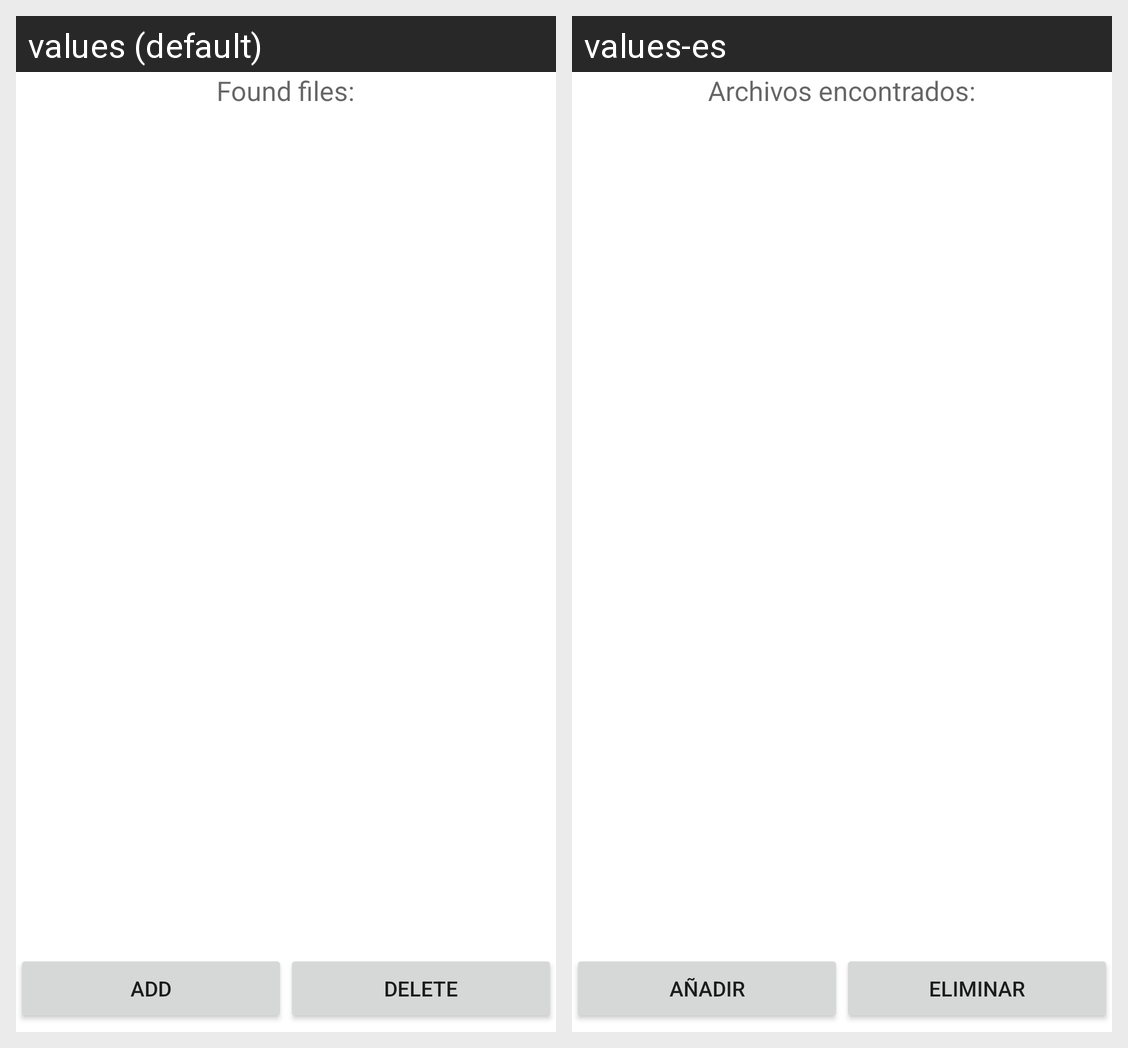

Translations of the strings shown on this Android screen, per locale in the grid:
Android screen res/layout/install_list_fragment.xml rendered under 2 locales, left to right: values (default), values-es. Device: Nexus 5 (rendered at 1080×1920; each locale shown at half size, 540×960, under a caption strip naming it); theme Theme.MaterialComponents.DayNight.NoActionBar.
Strings drawn on this screen, with the default value and each locale's value (text and hints the layout hard-codes, and strings that could not be matched under every locale, appear in the picture but are not listed):

found_files
  values: Found files:
  values-es: Archivos encontrados:

add
  values: Add
  values-es: Añadir

delete
  values: Delete
  values-es: Eliminar
